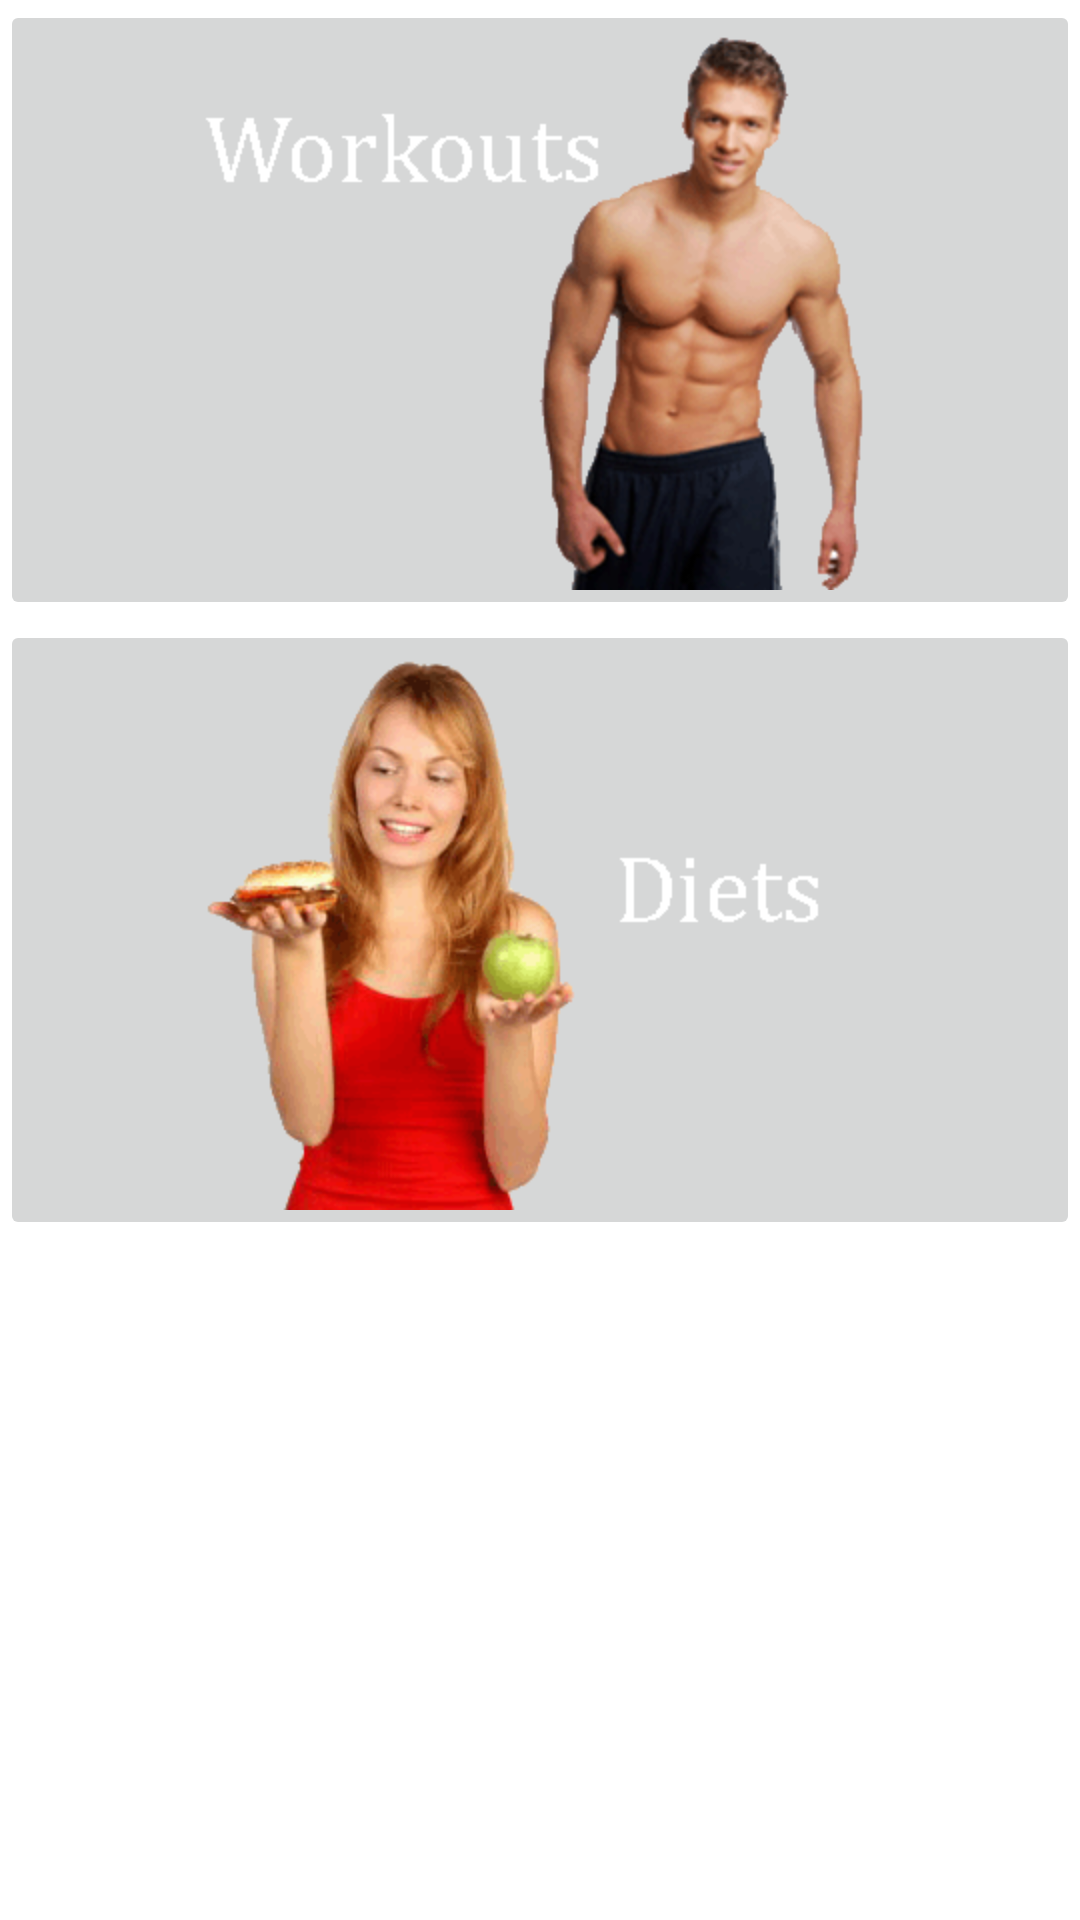

This screen was rendered from an Android layout file. Write that file and the resources it references.
<!-- AndroidManifest.xml: fallback theme Theme.MaterialComponents.DayNight.NoActionBar -->
<!-- res/layout/home.xml -->
<?xml version="1.0" encoding="utf-8"?>

<LinearLayout xmlns:android="http://schemas.android.com/apk/res/android"
    android:layout_width="match_parent"
    android:layout_height="match_parent"
    android:orientation="vertical" >

    <ImageButton
        android:id="@+id/workoutButton"
        android:layout_width="match_parent"
        android:layout_height="wrap_content"
        android:src="@drawable/workouts"
        android:onClick="openWorkoutActivity" />

    <ImageButton
        android:id="@+id/dietButton"
        android:layout_width="match_parent"
        android:layout_height="wrap_content"
        android:src="@drawable/diets"
        android:onClick="openDietActivity" />

</LinearLayout>
<!-- resources referenced by this layout -->
<resources>
  <!-- drawable diets: gif bitmap (drawable-hdpi, 24006 bytes) -->
  <!-- drawable workouts: gif bitmap (drawable-hdpi, 23740 bytes) -->
</resources>
